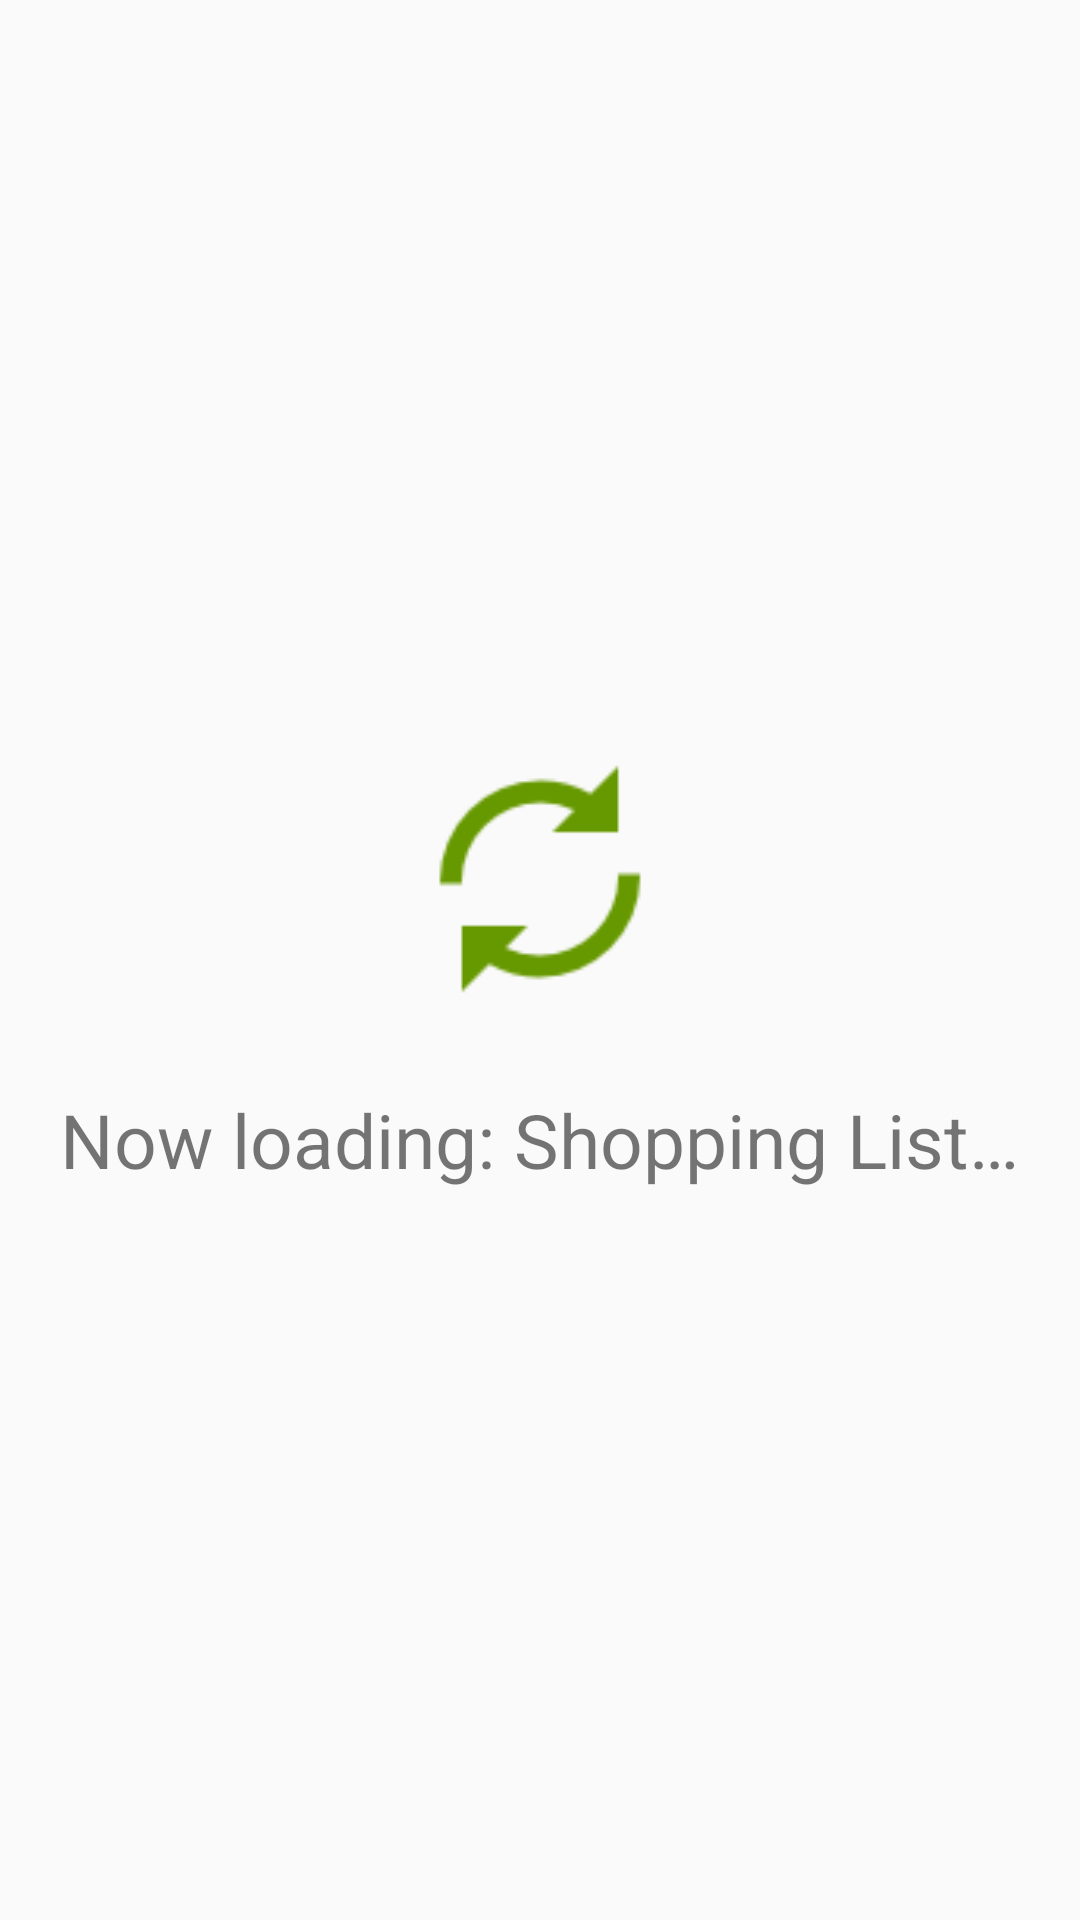

Reconstruct the res/layout file that produces this screen, plus the resources it refers to.
<!-- AndroidManifest.xml: application theme AppTheme.NoActionBar -->
<!-- res/layout/activity_splash.xml -->
<?xml version="1.0" encoding="utf-8"?>
<LinearLayout xmlns:android="http://schemas.android.com/apk/res/android"
    xmlns:tools="http://schemas.android.com/tools"
    android:layout_width="match_parent"
    android:layout_height="match_parent"
    android:orientation="vertical"
    android:gravity="center_vertical|center_horizontal"
    tools:ignore="UseCompoundDrawables">

    <ImageView
        android:id="@+id/load_icon"
        android:layout_width="100dp"
        android:layout_height="100dp"
        android:layout_marginBottom="20dp"
        android:contentDescription="@string/loading_icon_alt"
        android:src="@drawable/ic_action_reload" />

    <TextView
        android:id="@+id/welcome_msg"
        android:text="@string/splash_text"
        android:layout_width="wrap_content"
        android:layout_height="wrap_content"
        android:textSize="25sp">

    </TextView>
</LinearLayout>
<!-- resources referenced by this layout -->
<resources>
  <!-- drawable ic_action_reload: png bitmap (drawable-hdpi, 911 bytes) -->
  <string name="loading_icon_alt">LOADING ICON</string>
  <string name="splash_text">Now loading: Shopping List…</string>
  <style name="AppTheme.NoActionBar">
          <item name="windowActionBar">false</item>
          <item name="windowNoTitle">true</item>
      </style>
</resources>
